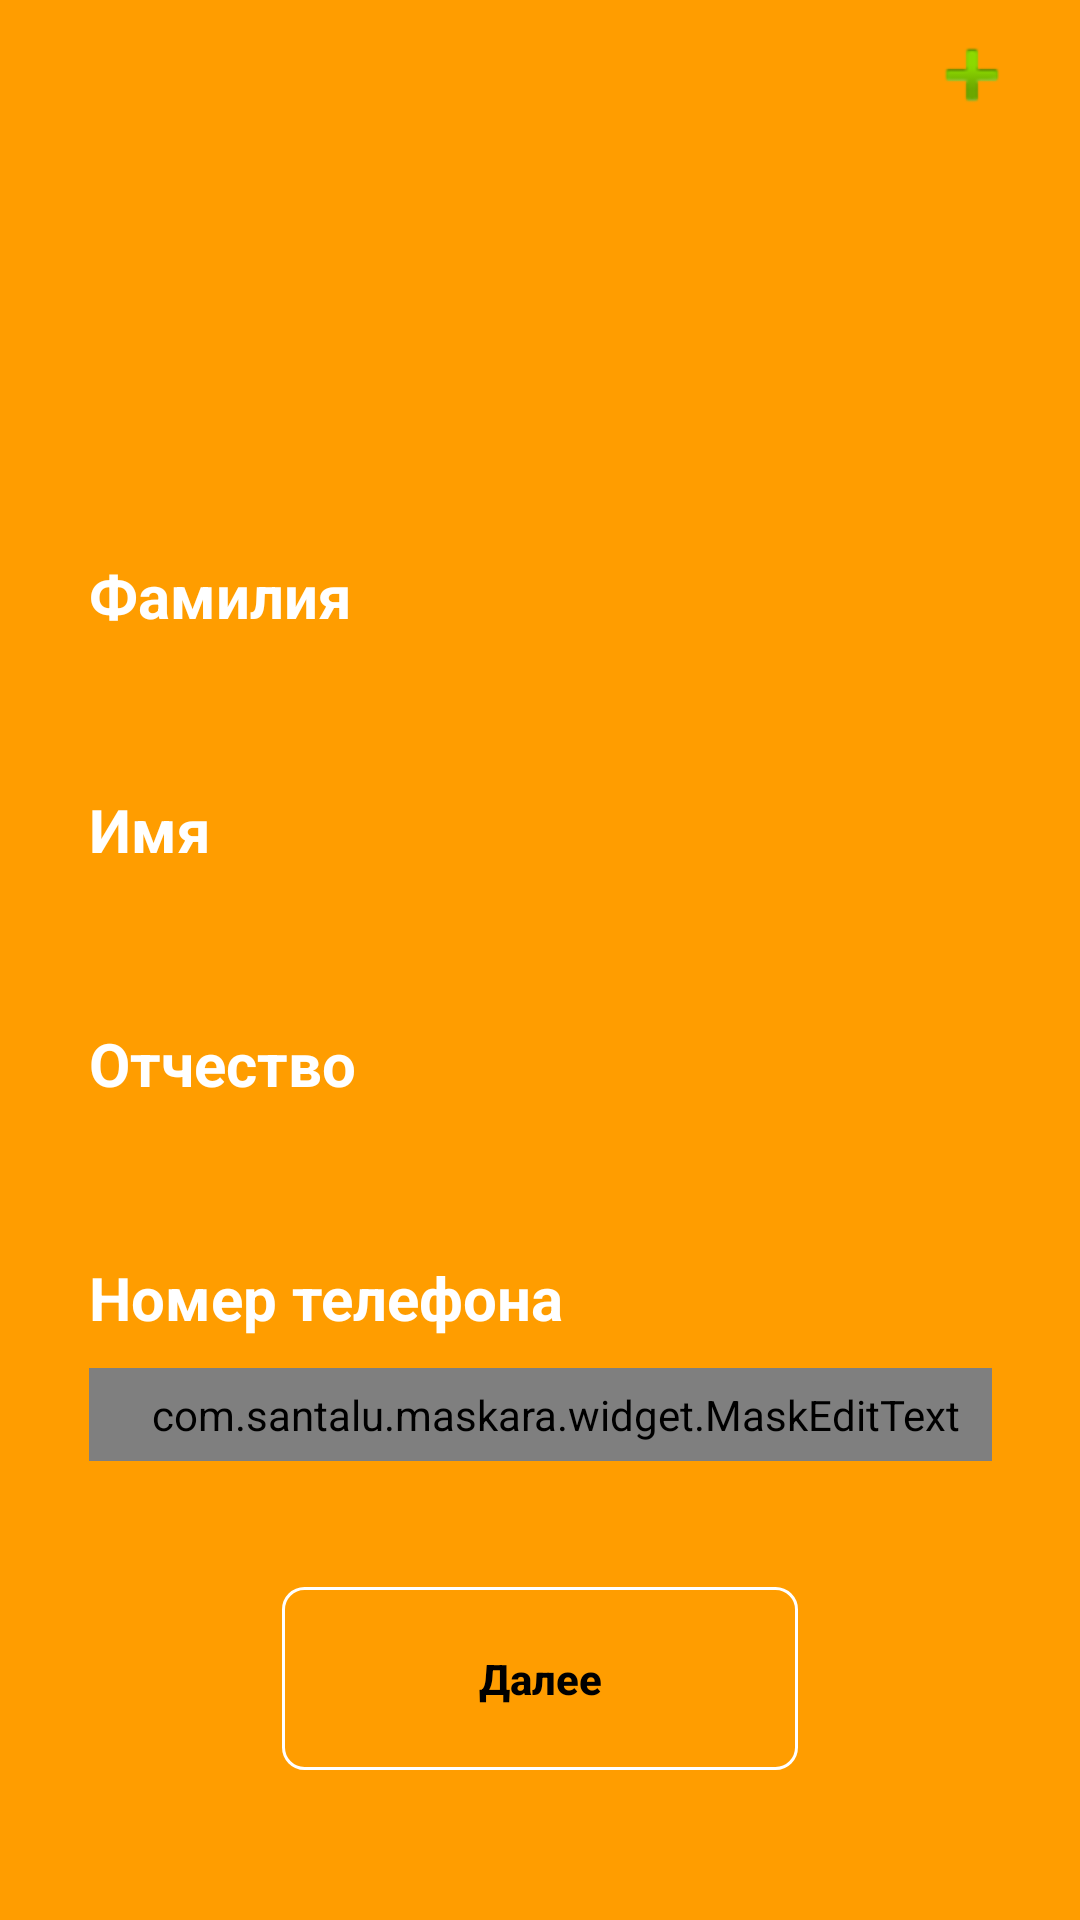

Produce the Android XML layout that renders to this screen, including the resource entries it uses.
<!-- AndroidManifest.xml: application theme Theme.UfanetApp -->
<!-- res/layout/activity_first.xml -->
<?xml version="1.0" encoding="utf-8"?>
<androidx.constraintlayout.widget.ConstraintLayout xmlns:android="http://schemas.android.com/apk/res/android"
    xmlns:app="http://schemas.android.com/apk/res-auto"
    xmlns:tools="http://schemas.android.com/tools"
    android:layout_width="match_parent"
    android:layout_height="match_parent"
    android:background="@color/orange"
    tools:context=".activities.FirstActivity">


    <ImageView
        android:id="@+id/ufanet_logo"
        android:layout_width="85dp"
        android:layout_height="85dp"
        android:layout_marginTop="50dp"
        app:layout_constraintEnd_toEndOf="parent"
        app:layout_constraintStart_toStartOf="parent"
        app:layout_constraintTop_toTopOf="parent"
        tools:srcCompat="@drawable/ufanet_logo" />

    <TextView
        android:id="@+id/lastname_tv"
        android:layout_width="wrap_content"
        android:layout_height="wrap_content"
        android:layout_marginTop="50dp"
        android:text="@string/lastname_text"
        android:textSize="20sp"
        android:textStyle="bold"
        android:textColor="@color/white"
        app:layout_constraintStart_toStartOf="@id/lastname_ed"
        app:layout_constraintTop_toBottomOf="@+id/ufanet_logo" />

    <com.google.android.material.textfield.TextInputEditText
        android:id="@+id/lastname_ed"
        android:layout_height="31dp"
        android:layout_width="301dp"
        android:background="@drawable/bg_ed"
        android:paddingStart="10dp"
        android:textColor="@color/black"
        android:layout_marginTop="10dp"
        app:layout_constraintEnd_toEndOf="parent"
        app:layout_constraintStart_toStartOf="parent"
        app:layout_constraintTop_toBottomOf="@+id/lastname_tv"/>

    <TextView
        android:id="@+id/name_tv"
        android:layout_width="wrap_content"
        android:layout_height="wrap_content"
        android:layout_marginTop="10dp"
        android:text="@string/name_text"
        android:textSize="20sp"
        android:textStyle="bold"
        android:textColor="@color/white"
        app:layout_constraintStart_toStartOf="@id/name_ed"
        app:layout_constraintTop_toBottomOf="@+id/lastname_ed" />

    <com.google.android.material.textfield.TextInputEditText
        android:id="@+id/name_ed"
        android:layout_height="31dp"
        android:layout_width="301dp"
        android:background="@drawable/bg_ed"
        android:paddingStart="10dp"
        android:textColor="@color/black"
        android:layout_marginTop="10dp"
        app:layout_constraintEnd_toEndOf="parent"
        app:layout_constraintStart_toStartOf="parent"
        app:layout_constraintTop_toBottomOf="@+id/name_tv"/>

    <TextView
        android:id="@+id/surname_tv"
        android:layout_width="wrap_content"
        android:layout_height="wrap_content"
        android:layout_marginTop="10dp"
        android:text="@string/surname_text"
        android:textSize="20sp"
        android:textStyle="bold"
        android:textColor="@color/white"
        app:layout_constraintStart_toStartOf="@id/surname_ed"
        app:layout_constraintTop_toBottomOf="@+id/name_ed" />

    <com.google.android.material.textfield.TextInputEditText
        android:id="@+id/surname_ed"
        android:layout_height="31dp"
        android:layout_width="301dp"
        android:background="@drawable/bg_ed"
        android:layout_marginTop="10dp"
        android:paddingStart="10dp"
        android:textColor="@color/black"
        app:layout_constraintEnd_toEndOf="parent"
        app:layout_constraintStart_toStartOf="parent"
        app:layout_constraintTop_toBottomOf="@+id/surname_tv"/>

    <TextView
        android:id="@+id/phone_tv"
        android:layout_width="wrap_content"
        android:layout_height="wrap_content"
        android:layout_marginTop="10dp"
        android:text="@string/phone_text"
        android:textSize="20sp"
        android:textStyle="bold"
        android:textColor="@color/white"
        app:layout_constraintStart_toStartOf="@id/phone_ed"
        app:layout_constraintTop_toBottomOf="@+id/surname_ed" />


        <com.santalu.maskara.widget.MaskEditText
        android:id="@+id/phone_ed"
            android:layout_height="31dp"
            android:layout_width="301dp"
            android:background="@drawable/bg_ed"
            android:textColor="@color/black"
            android:paddingStart="10dp"
            android:layout_marginTop="10dp"
            android:inputType="number"
            app:mask="+7 (___) ___ __ __"
            app:maskCharacter="_"
            app:maskStyle="completable"
            app:layout_constraintEnd_toEndOf="parent"
            app:layout_constraintStart_toStartOf="parent"
            app:layout_constraintTop_toBottomOf="@+id/phone_tv"
        />

    <Button
        android:id="@+id/btn_next"
        android:layout_width="172dp"
        android:layout_height="61dp"
        android:background="@drawable/bg_btn"
        android:text="@string/next_text"
        android:textStyle="bold"
        android:textAllCaps="false"
        android:layout_marginBottom="50dp"
        app:layout_constraintBottom_toBottomOf="parent"
        app:layout_constraintEnd_toEndOf="parent"
        app:layout_constraintStart_toStartOf="parent" />

    <ImageButton
        android:id="@+id/image_btn"
        android:layout_width="wrap_content"
        android:layout_height="wrap_content"
        android:background="@android:color/transparent"
        app:layout_constraintBottom_toTopOf="@+id/ufanet_logo"
        app:layout_constraintEnd_toEndOf="parent"
        android:layout_marginEnd="20dp"
        app:layout_constraintTop_toTopOf="parent"
        app:srcCompat="@android:drawable/ic_input_add" />


</androidx.constraintlayout.widget.ConstraintLayout>
<!-- resources referenced by this layout -->
<resources>
  <color name="black">#FF000000</color>
  <color name="orange">#FF9D00</color>
  <color name="white">#FFFFFFFF</color>
  <!-- drawable bg_btn (drawable) -->
  <?xml version="1.0" encoding="utf-8"?>
  <shape xmlns:android="http://schemas.android.com/apk/res/android"
      android:shape="rectangle">
      <solid android:color="@android:color/transparent"  />
      <corners android:radius="7dp"/>
      <stroke
          android:color="#FFFFFF"
          android:width="1dp"/>
  </shape>
  <!-- drawable ufanet_logo: png bitmap (drawable, 19179 bytes) -->
  <string name="lastname_text">Фамилия</string>
  <string name="name_text">Имя</string>
  <string name="next_text">Далее</string>
  <string name="phone_text">Номер телефона</string>
  <string name="surname_text">Отчество</string>
  <style name="Theme.UfanetApp" parent="Theme.MaterialComponents.DayNight.NoActionBar">
          <item name="colorPrimary">@color/white</item>
          <item name="colorPrimaryVariant">@color/black</item>
          <item name="android:textColorSecondary">@color/black</item>
          <item name="colorOnPrimary">@color/white</item>
          <item name="colorSecondary">@color/teal_200</item>
          <item name="colorSecondaryVariant">@color/teal_700</item>
          <item name="colorOnSecondary">@color/black</item>
          <item name="android:statusBarColor">@color/orange</item>
          <item name="android:textColor">@color/black</item>
  
      </style>
  <color name="teal_200">#FF03DAC5</color>
  <color name="teal_700">#FF018786</color>
</resources>
